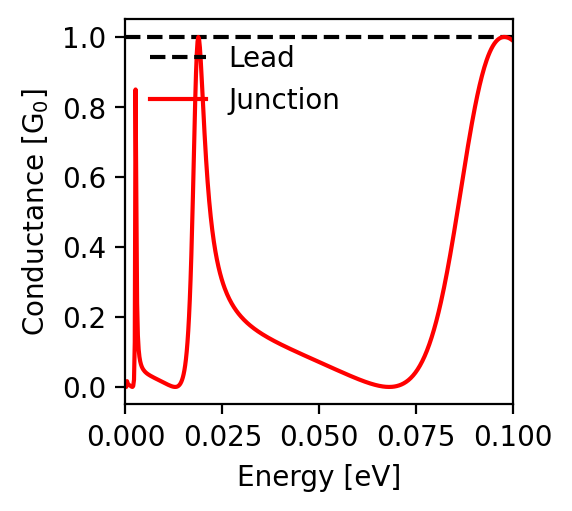

The table this chart was drawn from, first rows:
energy; conductance
-0.1; 0.989
-0.0998; 0.991
-0.0996; 0.993
-0.0994; 0.994
-0.0992; 0.995
-0.099; 0.996
-0.0988; 0.997
-0.0986; 0.998
-0.0984; 0.999
-0.0982; 1.0
-0.098; 1.0
-0.0978; 1.0
-0.0976; 1.0
-0.0974; 1.0
-0.0972; 0.999
-0.097; 0.998
-0.0968; 0.998
-0.0966; 0.996
-0.0964; 0.995
-0.0962; 0.993
-0.096; 0.991
-0.0958; 0.989
-0.0956; 0.987
-0.0954; 0.984
-0.0952; 0.981
-0.095; 0.978
-0.0948; 0.974
-0.0946; 0.97
-0.0944; 0.966
-0.0942; 0.961
-0.094; 0.956
-0.0938; 0.951
-0.0936; 0.946
-0.0934; 0.94
-0.0932; 0.934
-0.093; 0.927
-0.0928; 0.92
-0.0926; 0.913
-0.0924; 0.905
-0.0922; 0.897
-0.092; 0.889
-0.0918; 0.881
-0.0916; 0.872
-0.0914; 0.862
-0.0912; 0.853
-0.091; 0.843
-0.0908; 0.833
-0.0906; 0.822
-0.0904; 0.811
-0.0902; 0.8
-0.09; 0.789
-0.0898; 0.777
-0.0896; 0.765
-0.0894; 0.753
-0.0892; 0.741
-0.089; 0.728
-0.0888; 0.716
-0.0886; 0.703
-0.0884; 0.689
-0.0882; 0.676
... 941 more rows
